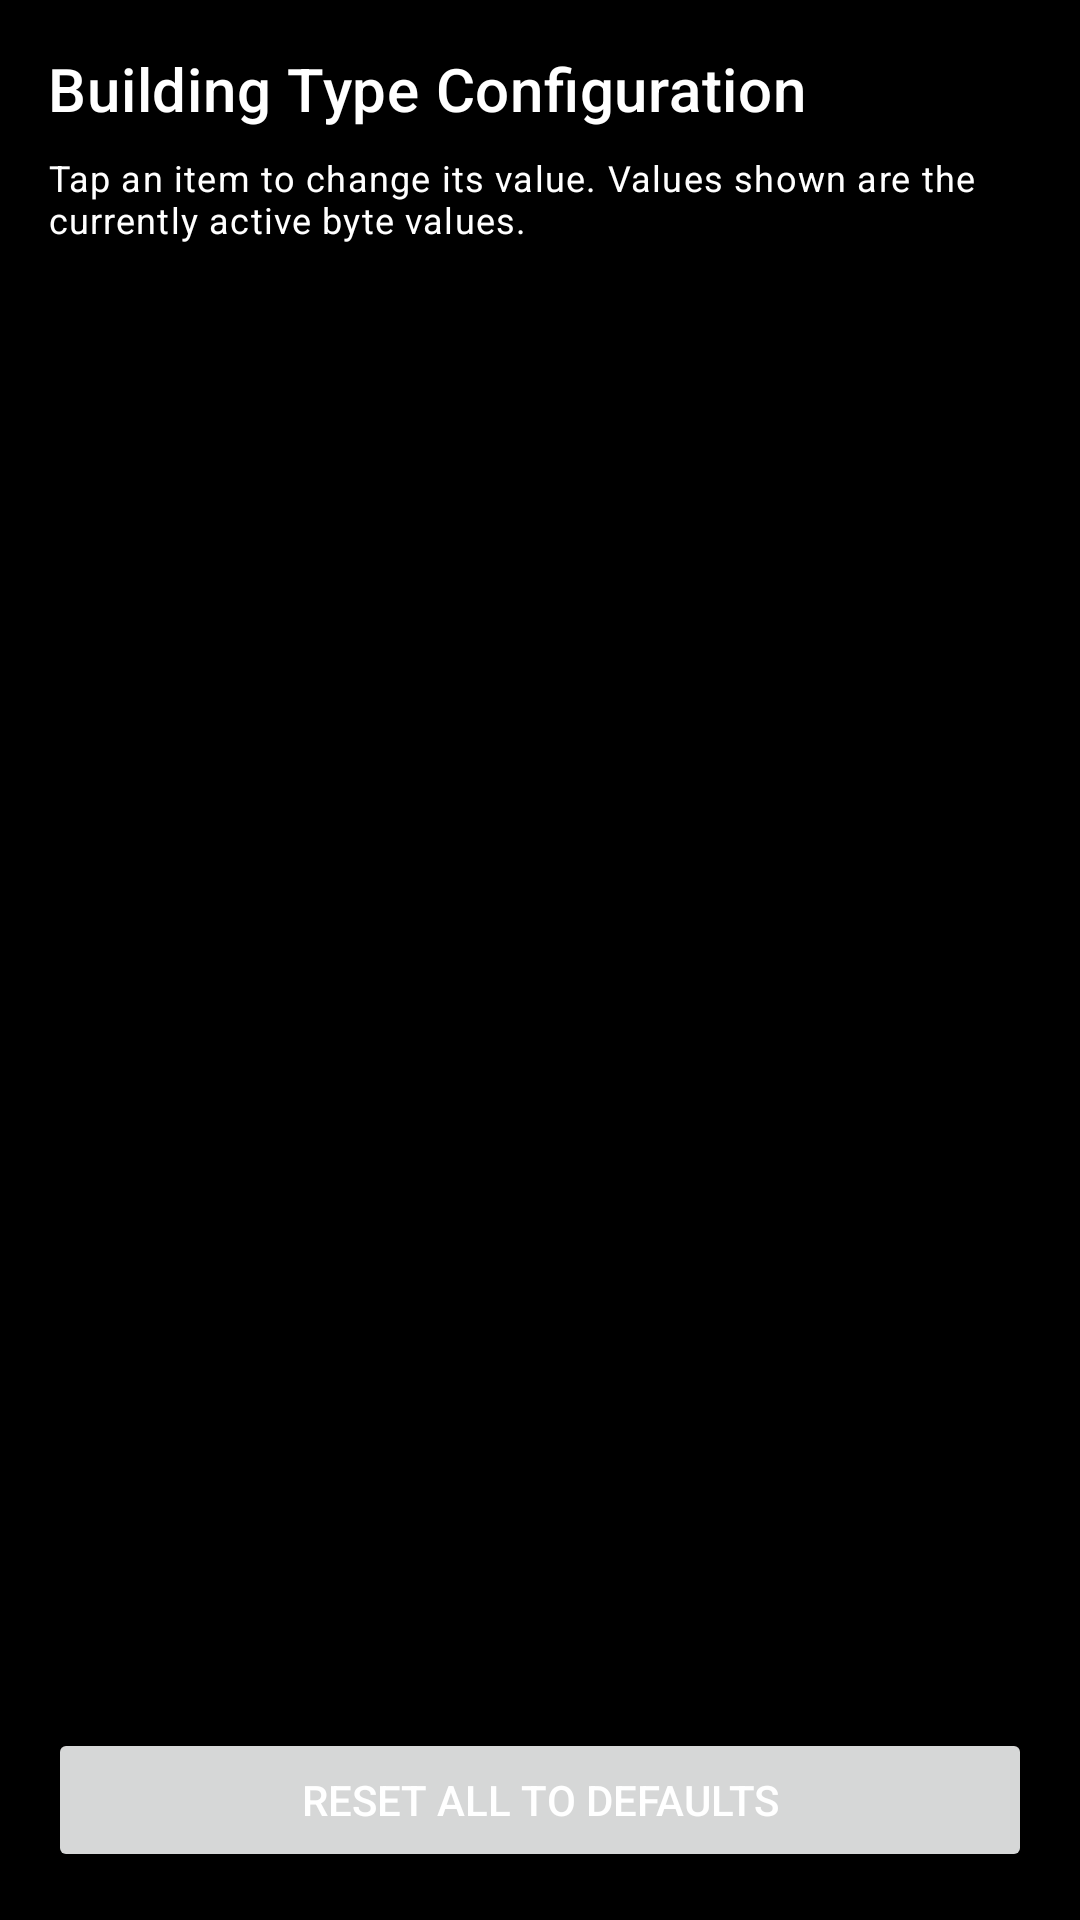

Reconstruct the res/layout file that produces this screen, plus the resources it refers to.
<!-- AndroidManifest.xml: application theme Theme.NFCFlasher -->
<!-- res/layout/fragment_config.xml -->
<?xml version="1.0" encoding="utf-8"?>

<LinearLayout xmlns:android="http://schemas.android.com/apk/res/android"
    xmlns:tools="http://schemas.android.com/tools"
    android:layout_width="match_parent"
    android:layout_height="match_parent"
    android:orientation="vertical"
    android:padding="16dp"
    tools:context=".ui.config.ConfigFragment">

    <TextView
        android:layout_width="wrap_content"
        android:layout_height="wrap_content"
        android:text="Building Type Configuration"
        android:textAppearance="?attr/textAppearanceHeadline6"
        android:layout_marginBottom="8dp"/>

    <TextView
        android:layout_width="match_parent"
        android:layout_height="wrap_content"
        android:text="Tap an item to change its value. Values shown are the currently active byte values."
        android:textAppearance="?attr/textAppearanceCaption"
        android:layout_marginBottom="16dp"/>

    <androidx.recyclerview.widget.RecyclerView
        android:id="@+id/recyclerViewConfig"
        android:layout_width="match_parent"
        android:layout_height="0dp"
        android:layout_weight="1"
        tools:listitem="@layout/item_config"/> 

    <Button
        android:id="@+id/buttonResetAll"
        android:layout_width="match_parent"
        android:layout_height="wrap_content"
        android:layout_marginTop="16dp"
        android:text="Reset All to Defaults" />

</LinearLayout>
<!-- res/layout/item_config.xml (included above) -->
<?xml version="1.0" encoding="utf-8"?>

<LinearLayout xmlns:android="http://schemas.android.com/apk/res/android"
    android:layout_width="match_parent"
    android:layout_height="wrap_content"
    android:orientation="horizontal"
    android:paddingStart="16dp"
    android:paddingEnd="16dp"
    android:paddingTop="12dp"
    android:paddingBottom="12dp"
    android:gravity="center_vertical"
    android:background="?android:attr/selectableItemBackground">

    <TextView
        android:id="@+id/textViewItemBuildingName"
        android:layout_width="0dp"
        android:layout_height="wrap_content"
        android:layout_weight="1"
        android:textAppearance="?attr/textAppearanceSubtitle1"
        android:text="Building Name" /> 

    <TextView
        android:id="@+id/textViewItemBuildingValue"
        android:layout_width="wrap_content"
        android:layout_height="wrap_content"
        android:textAppearance="?attr/textAppearanceBody1"
        android:textStyle="bold"
        android:layout_marginStart="16dp"
        android:text="123" /> 

    <TextView
        android:id="@+id/textViewItemOverriddenIndicator"
        android:layout_width="wrap_content"
        android:layout_height="wrap_content"
        android:layout_marginStart="8dp"
        android:text="*"
        android:textColor="?attr/colorAccent"
        android:visibility="gone" /> 

</LinearLayout>
<!-- resources referenced by this layout -->
<resources>
  <style name="Theme.NFCFlasher" parent="Theme.MaterialComponents.DayNight.NoActionBar">
          
          <item name="colorPrimary">@color/dark_red_500</item>
          <item name="colorPrimaryVariant">@color/dark_red_700</item>
          <item name="colorOnPrimary">@color/white</item>
          
          <item name="colorSecondary">@color/dark_red_200</item> 
          <item name="colorOnSecondary">@color/black</item> 
          
          
          <item name="android:colorBackground">@color/black</item>
          <item name="android:windowBackground">@color/black</item>
          <item name="colorSurface">@color/black</item> 
          <item name="colorOnSurface">@color/white</item> 
          <item name="android:textColorPrimary">@color/white</item>
          <item name="android:textColorSecondary">@color/white</item>
  
          
          <item name="android:statusBarColor">?attr/colorPrimaryVariant</item>
          
      </style>
  <color name="dark_red_500">#B71C1C</color>
  <color name="dark_red_700">#870000</color>
  <color name="white">#FFFFFFFF</color>
  <color name="dark_red_200">#F05545</color>
  <color name="black">#FF000000</color>
</resources>
